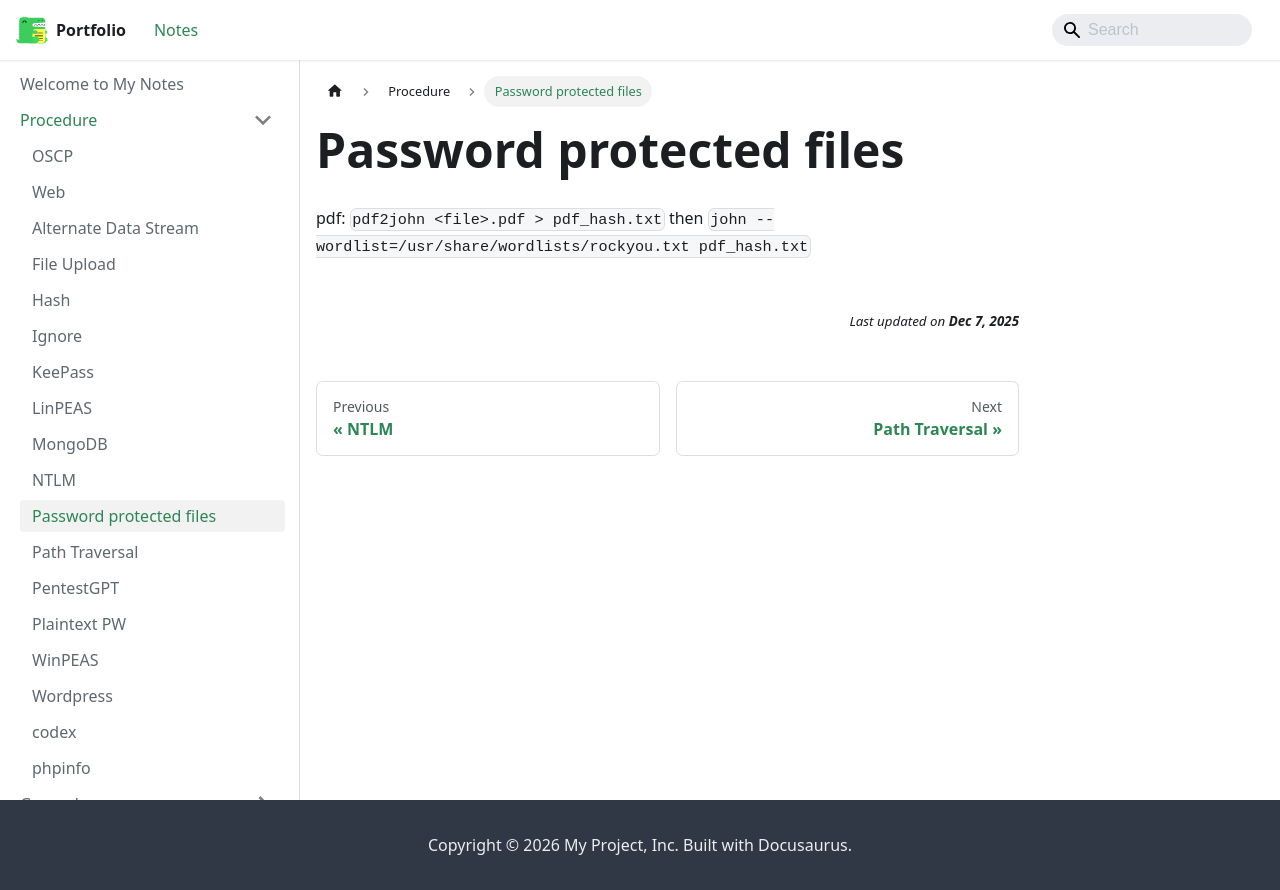

repository: jh1h1h/portfolio · page: docs/procedure/Password protected files.html · generator: docusaurus

pdf: `pdf2john <file>.pdf > pdf_hash.txt` then `john --wordlist=/usr/share/wordlists/rockyou.txt pdf_hash.txt`
